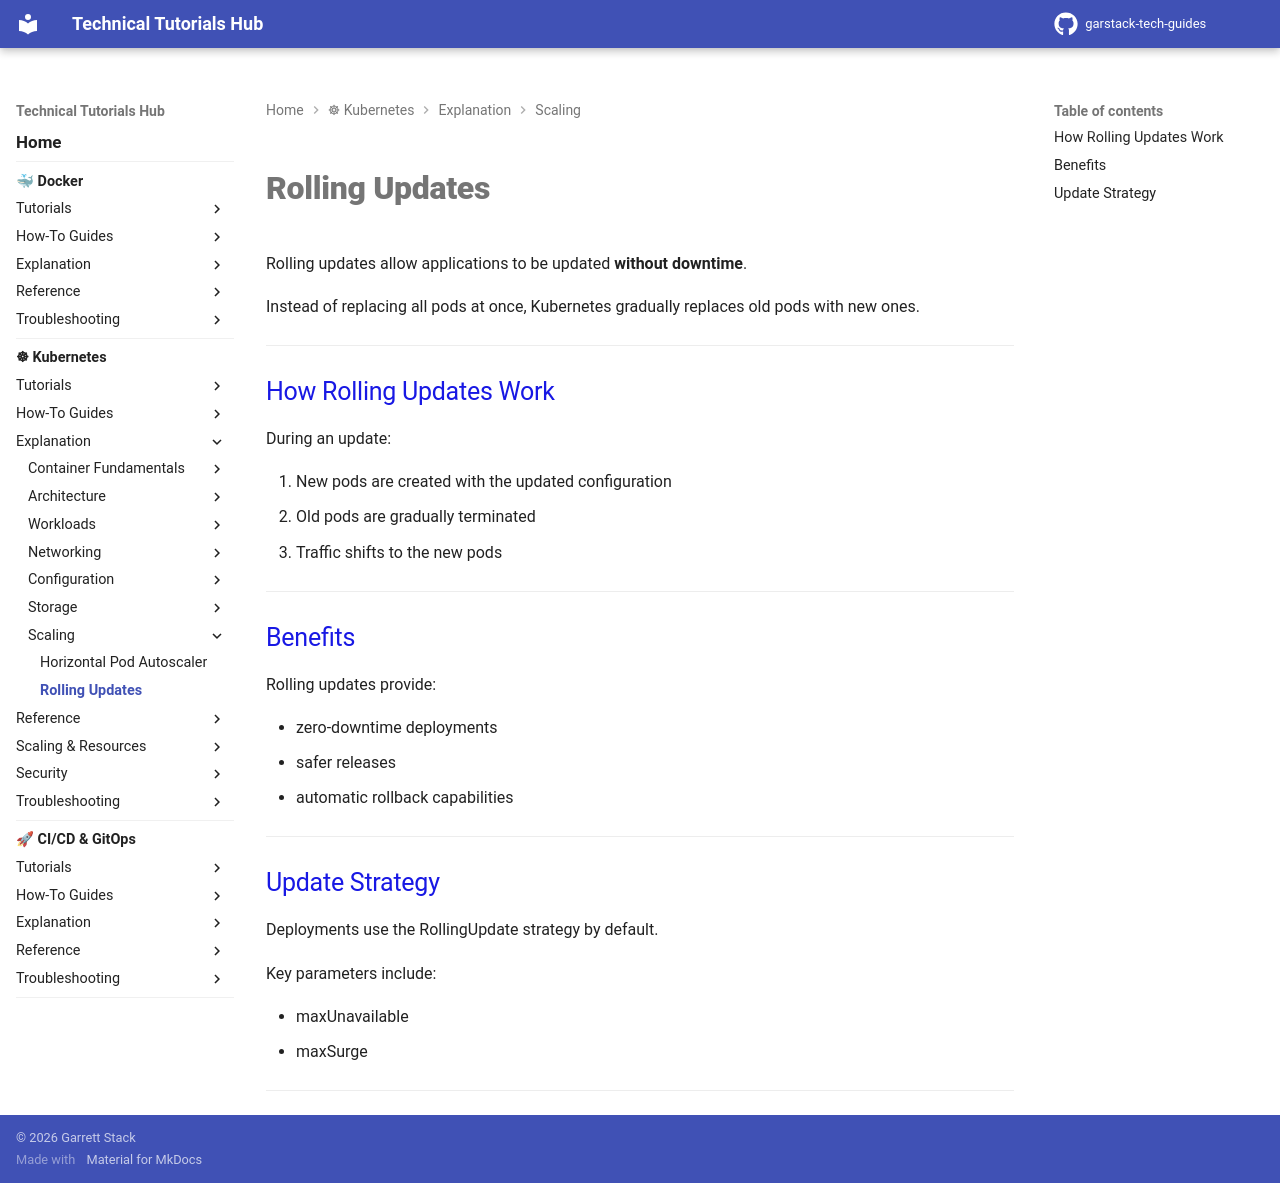

repository: garstack1/gstack-tech-guides · page: kubernetes/explanation/scaling/rolling-updates/index.html · generator: mkdocs

# Rolling Updates

Rolling updates allow applications to be updated **without downtime**.

Instead of replacing all pods at once, Kubernetes gradually replaces old pods with new ones.

---

## How Rolling Updates Work

During an update:

1. New pods are created with the updated configuration
2. Old pods are gradually terminated
3. Traffic shifts to the new pods

---

## Benefits

Rolling updates provide:

- zero-downtime deployments
- safer releases
- automatic rollback capabilities

---

## Update Strategy

Deployments use the RollingUpdate strategy by default.

Key parameters include:

- maxUnavailable
- maxSurge

---
